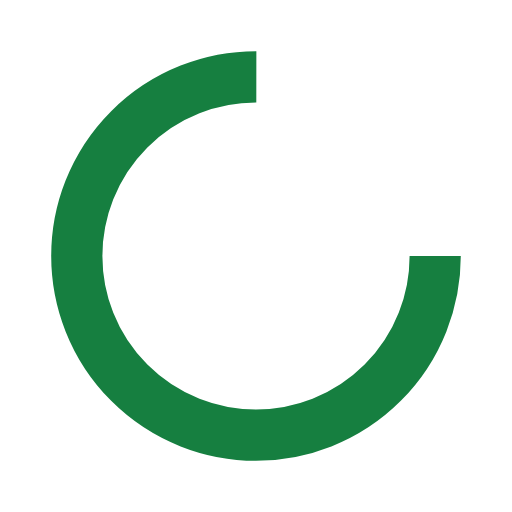
t = 0.00 s
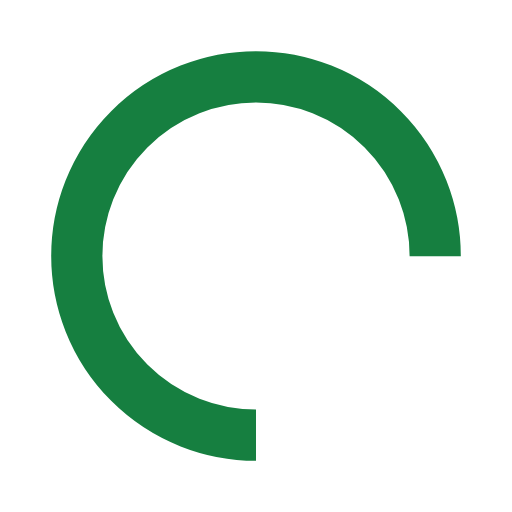
t = 0.25 s
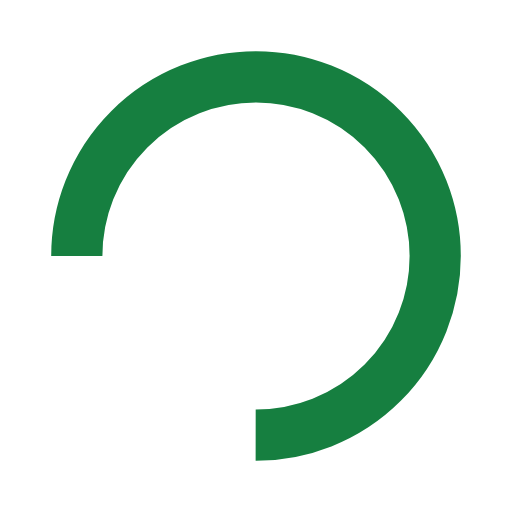
t = 0.50 s
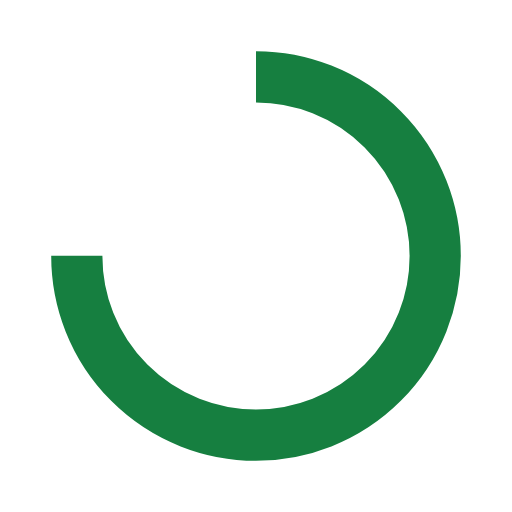
t = 0.75 s

The animated SVG that drew these frames (rendered in a browser with its animation timeline set to each time). Animation: 1 SMIL element (animateTransform=1); one cycle of 1.00 s, repeats indefinitely.

<?xml version="1.0" encoding="UTF-8"?>
<svg width="100%" height="100%" xmlns="http://www.w3.org/2000/svg" viewBox="0 0 100 100" preserveAspectRatio="xMidYMid" class="lds-rolling"><circle cx="50" cy="50" fill="none" ng-attr-stroke="{{config.color}}" ng-attr-stroke-width="{{config.width}}" ng-attr-r="{{config.radius}}" ng-attr-stroke-dasharray="{{config.dasharray}}" stroke="#167f40" stroke-width="10" r="35" stroke-dasharray="164.93361431346415 56.97787143782138" transform="rotate(59.6376 50 50)"><animateTransform attributeName="transform" type="rotate" calcMode="linear" values="0 50 50;360 50 50" keyTimes="0;1" dur="1s" begin="0s" repeatCount="indefinite"></animateTransform></circle></svg>